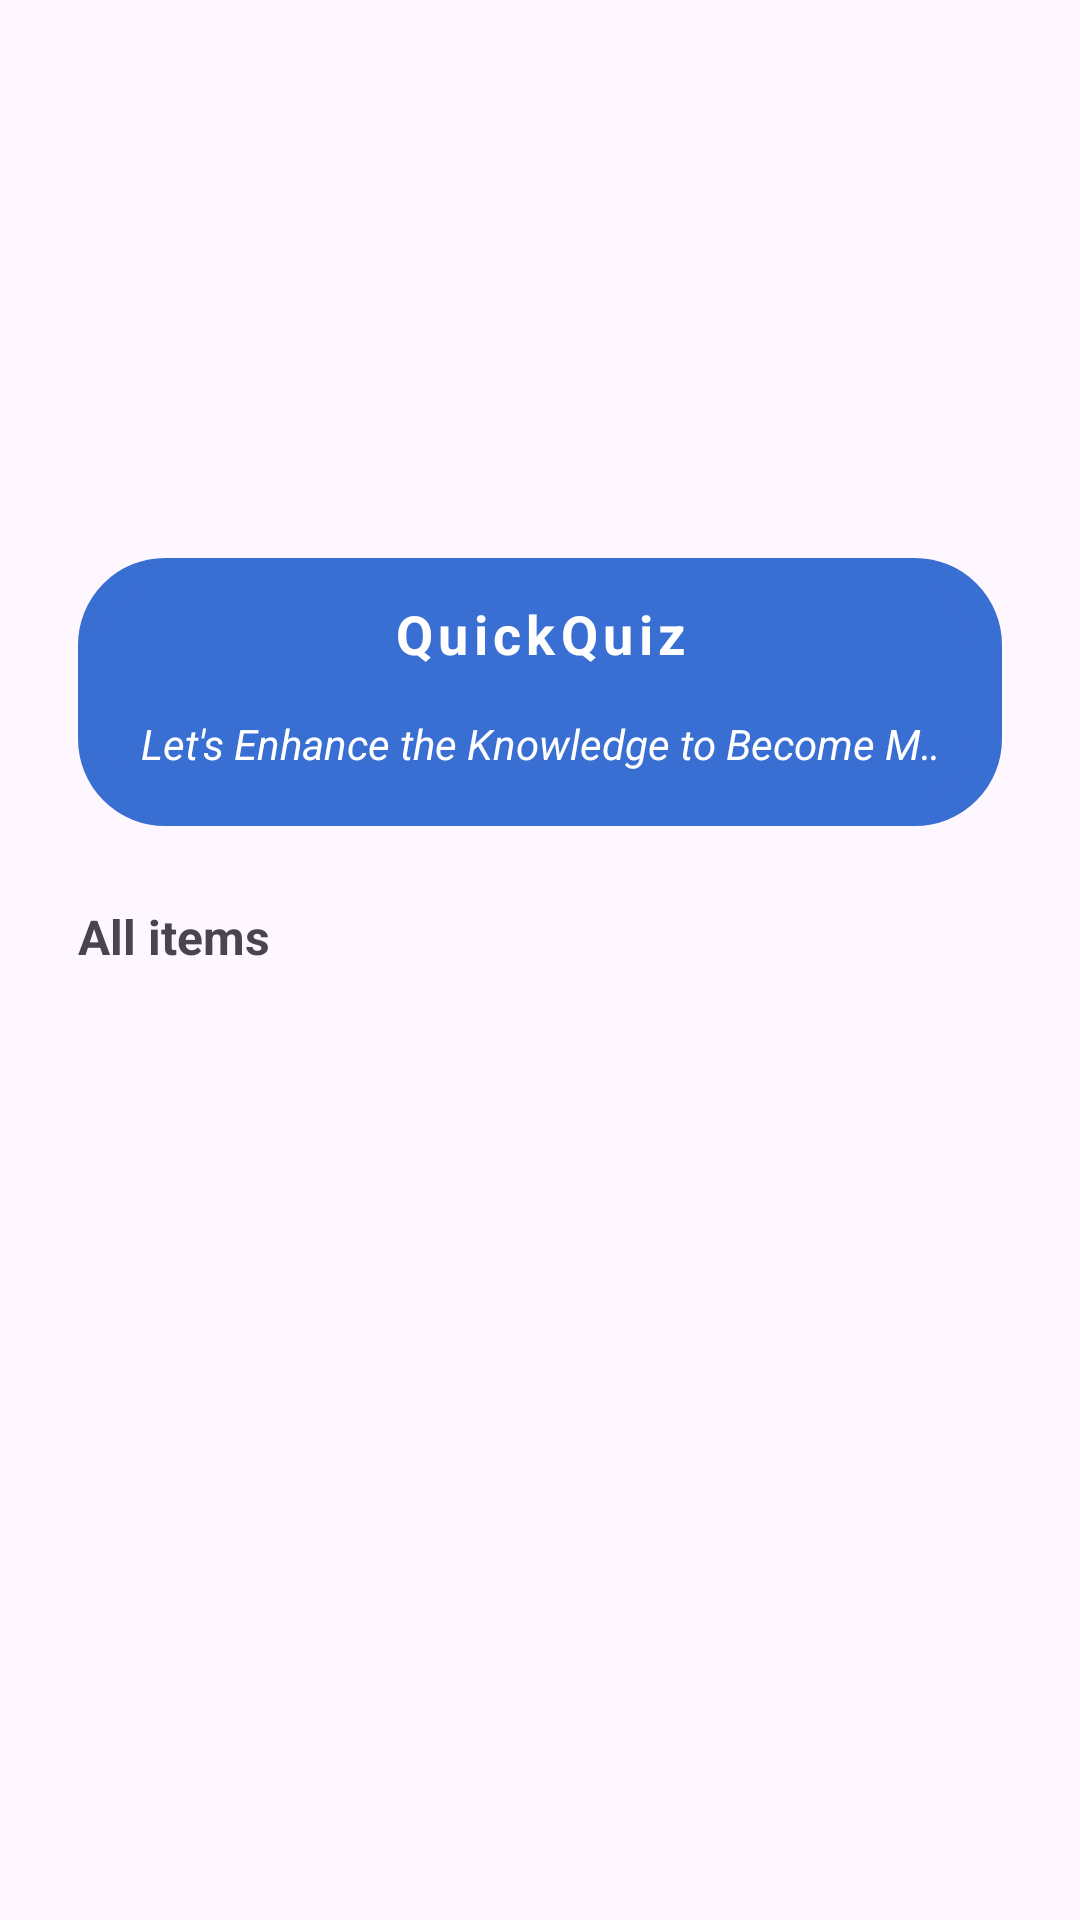

Android layout source for this screen:
<!-- AndroidManifest.xml: application theme Theme.QuickQuiz -->
<!-- res/layout/activity_main.xml -->
<?xml version="1.0" encoding="utf-8"?>
<LinearLayout xmlns:android="http://schemas.android.com/apk/res/android"
    xmlns:app="http://schemas.android.com/apk/res-auto"
    xmlns:tools="http://schemas.android.com/tools"
    android:id="@+id/main"
    android:layout_width="match_parent"
    android:layout_height="match_parent"
    android:orientation="vertical"
    android:padding="16dp"
    tools:context=".MainActivity">

    <ImageView
        android:layout_width="match_parent"
        android:layout_height="160dp"
        android:src="@drawable/clip"/>

    <LinearLayout
        android:layout_width="match_parent"
        android:layout_marginTop="10dp"
        android:background="@drawable/round_corner"
        android:backgroundTint="@color/blue"
        android:padding="8dp"
        android:layout_margin="10sp"
        android:layout_height="wrap_content"
        android:orientation="vertical">


        <TextView
            android:layout_width="match_parent"
            android:layout_height="wrap_content"
            android:text="QuickQuiz"
            android:gravity="center"
            android:letterSpacing="0.1"
            android:textSize="18sp"
            android:textColor="@color/white"
            android:layout_margin="5dp"
            android:marqueeRepeatLimit="marquee_forever"
            android:lines="1"
            android:textStyle="bold"
            />

        <TextView
            android:layout_width="match_parent"
            android:layout_height="wrap_content"
            android:singleLine="true"
            android:textColor="@color/white"
            android:padding="10dp"
            android:id="@+id/sub_heading"
            android:text="Let's Enhance the Knowledge to Become Master"
            android:gravity="center"
            android:textSize="14sp"
            android:textStyle="italic"
            android:ellipsize="marquee"
            android:marqueeRepeatLimit="marquee_forever"
            android:focusable="true"
            android:focusableInTouchMode="true"
            android:scrollHorizontally="true"
            android:layout_alignParentTop="true" />





    </LinearLayout>

    <TextView
        android:layout_width="wrap_content"
        android:layout_height="wrap_content"
        android:text="All items"
        android:layout_marginTop="16dp"
        android:layout_marginRight="10sp"
        android:textSize="16dp"
        android:textStyle="bold"
        android:layout_marginStart="10dp"/>

    <RelativeLayout
        android:layout_width="match_parent"
        android:layout_height="match_parent">

        <ProgressBar
            android:layout_width="60dp"
            android:layout_height="60dp"
            android:visibility="gone"
            android:id="@+id/question_loading"
            android:layout_centerInParent="true"
            />

        <androidx.recyclerview.widget.RecyclerView
            android:layout_width="match_parent"
            android:layout_height="wrap_content"
            android:layout_marginTop="16dp"
            android:id="@+id/recyclerView"
            />


    </RelativeLayout>




</LinearLayout>
<!-- resources referenced by this layout -->
<resources>
  <color name="blue">#396ED3</color>
  <color name="white">#FFFFFFFF</color>
  <!-- drawable round_corner (drawable) -->
  <?xml version="1.0" encoding="utf-8"?>
  <shape xmlns:android="http://schemas.android.com/apk/res/android">
  <stroke android:width="10dp"
      android:color="@color/white"/>
      <corners android:radius="24dp"/>
  
  </shape>
  <style name="Theme.QuickQuiz" parent="Base.Theme.QuickQuiz" />
  <style name="Base.Theme.QuickQuiz" parent="Theme.Material3.DayNight.NoActionBar">
          
           <item name="colorPrimary">@color/orange</item>
      </style>
  <color name="orange">#FF8F00</color>
</resources>
